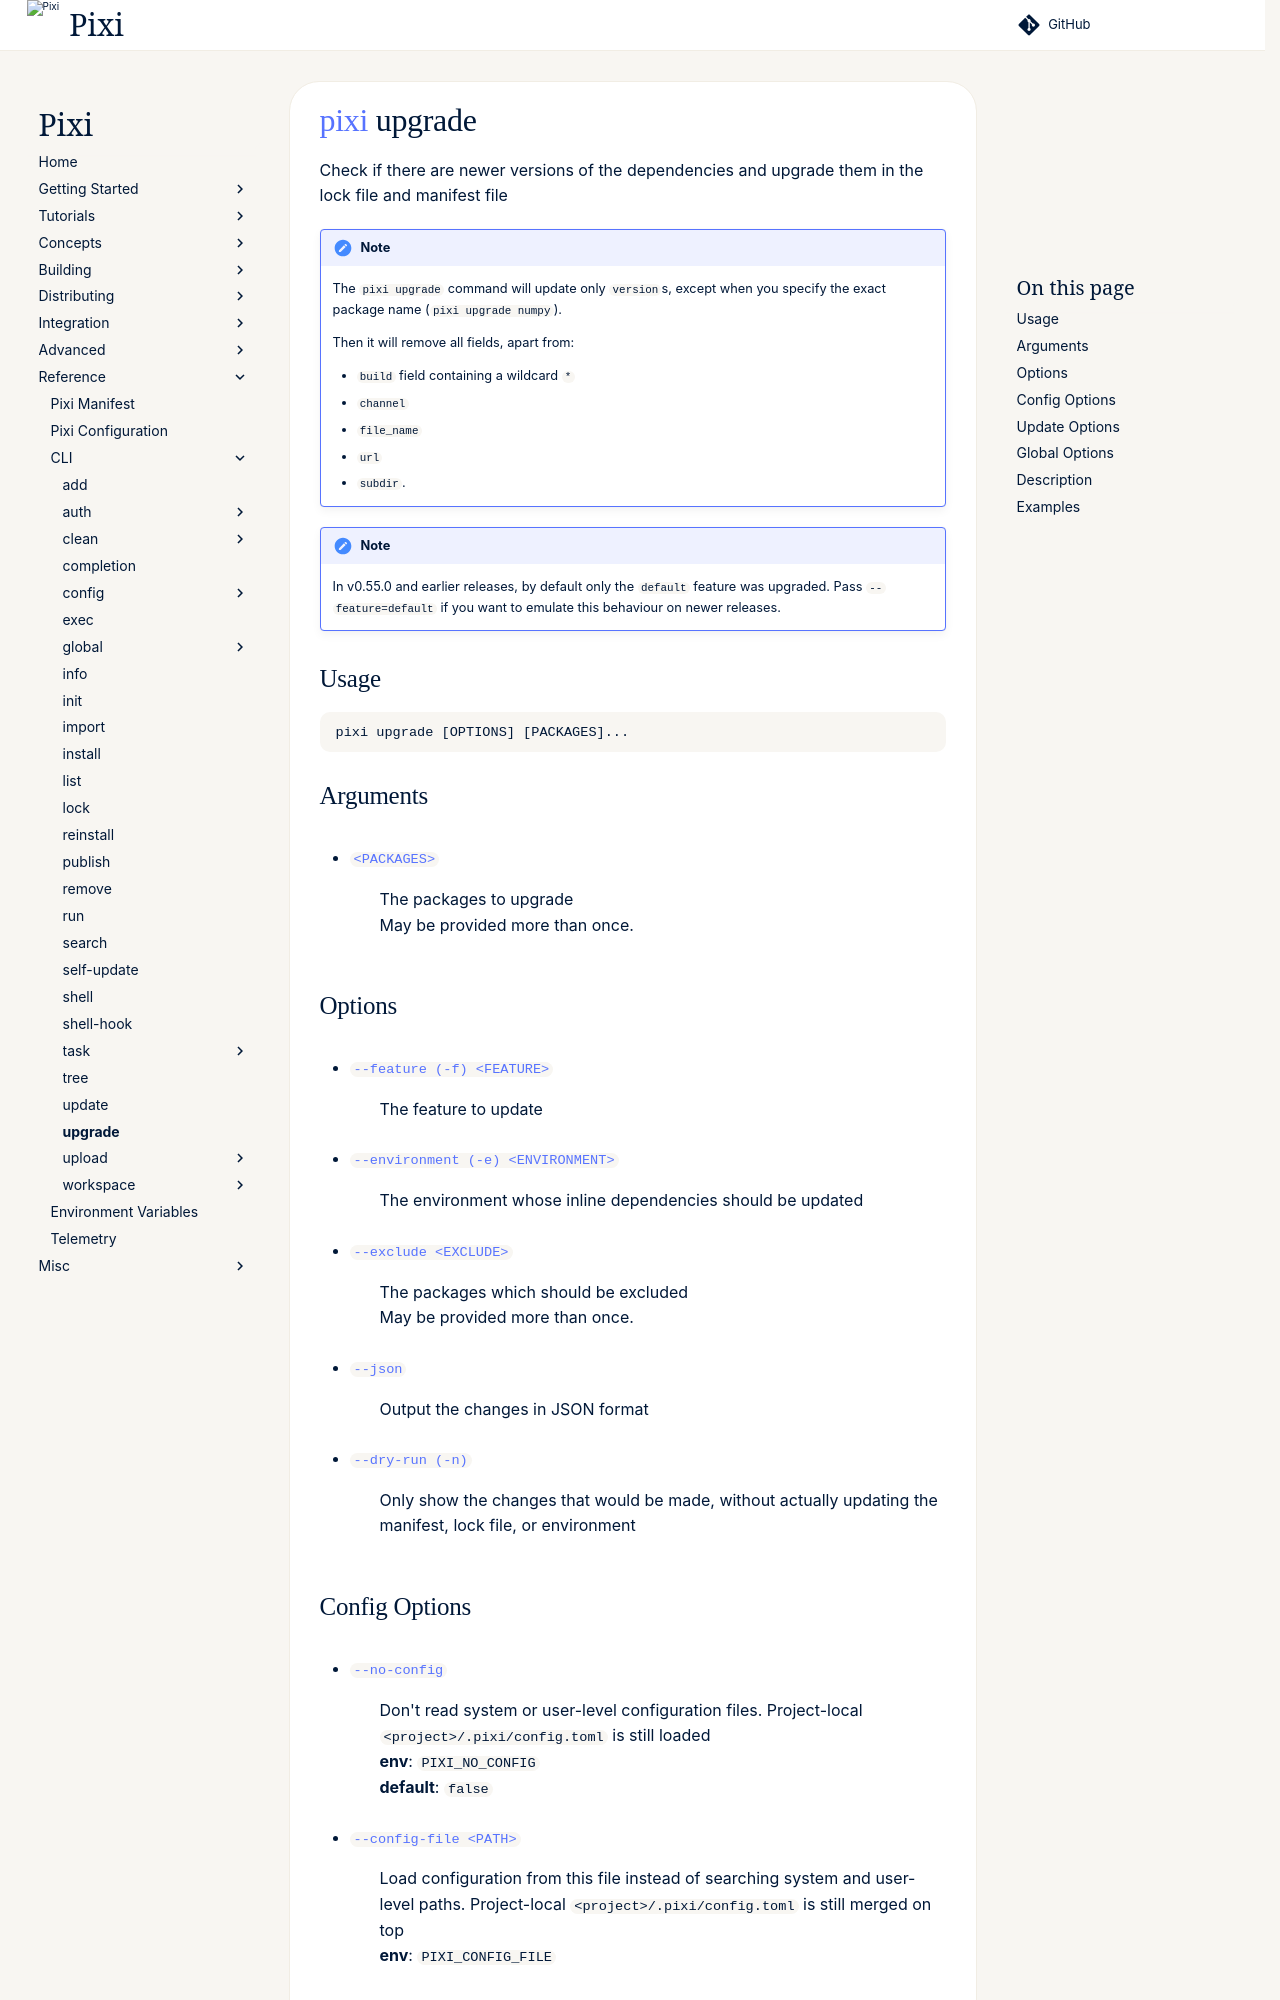

repository: prefix-dev/pixi · page: v0.85.0/reference/cli/pixi/upgrade/index.html · generator: sphinx

---
title: pixi upgrade
---
<!--- This file is autogenerated. Do not edit manually! -->
# [pixi](index.md) upgrade

Check if there are newer versions of the dependencies and upgrade them in the lock file and manifest file

--8<-- "docs/reference/cli/pixi/upgrade_extender:description"

## Usage
```
pixi upgrade [OPTIONS] [PACKAGES]...
```

## Arguments
- <a id="arg-PACKAGES" href="#arg-PACKAGES">`<PACKAGES>`</a>
:  The packages to upgrade
<br>May be provided more than once.

## Options
- <a id="arg---feature" href="#arg---feature">`--feature (-f) <FEATURE>`</a>
:  The feature to update
- <a id="arg---environment" href="#arg---environment">`--environment (-e) <ENVIRONMENT>`</a>
:  The environment whose inline dependencies should be updated
- <a id="arg---exclude" href="#arg---exclude">`--exclude <EXCLUDE>`</a>
:  The packages which should be excluded
<br>May be provided more than once.
- <a id="arg---json" href="#arg---json">`--json`</a>
:  Output the changes in JSON format
- <a id="arg---dry-run" href="#arg---dry-run">`--dry-run (-n)`</a>
:  Only show the changes that would be made, without actually updating the manifest, lock file, or environment
